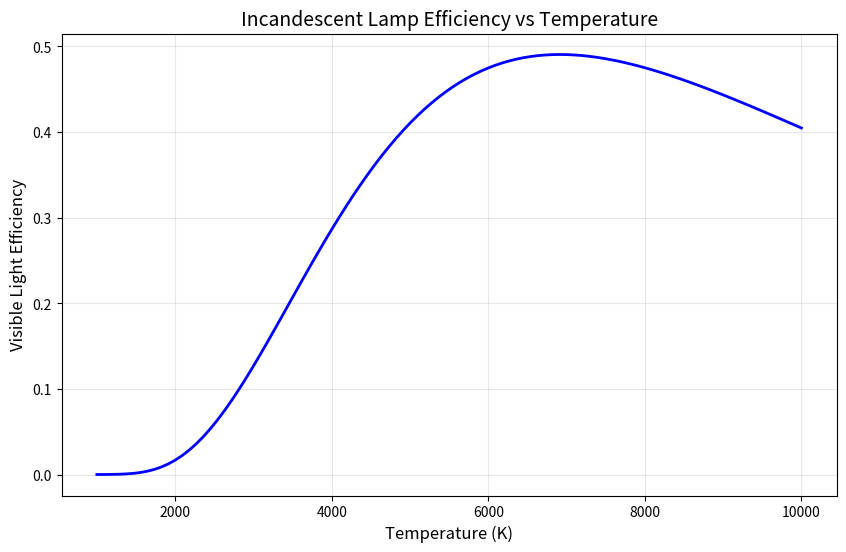
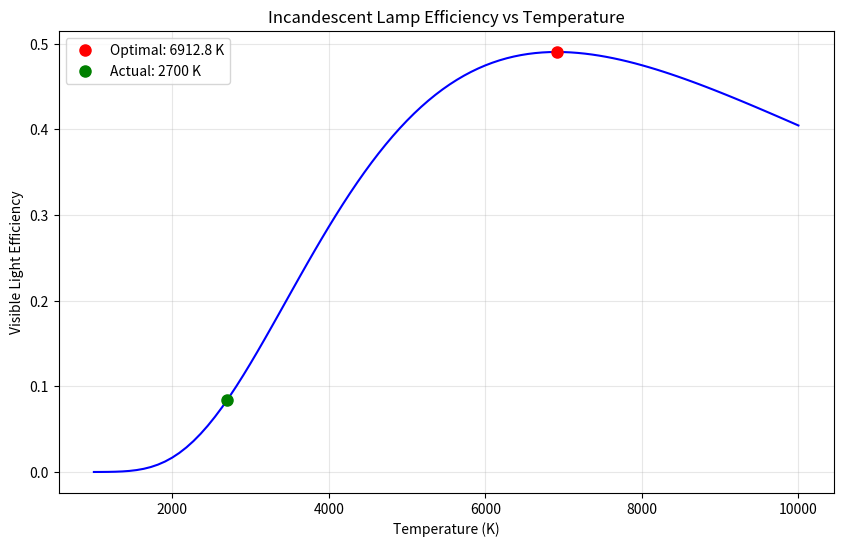

These charts were generated, in order, by the following Python code:
#!/usr/bin/env python3
# -*- coding: utf-8 -*-
"""
白炽灯温度优化 - 学生代码模板

请根据项目说明实现以下函数，完成白炽灯效率与最优温度的计算。
"""

import numpy as np
import matplotlib.pyplot as plt
from scipy import integrate
from scipy.optimize import minimize_scalar

# 物理常数
H = 6.62607015e-34  # 普朗克常数 (J·s)
C = 299792458       # 光速 (m/s)
K_B = 1.380649e-23  # 玻尔兹曼常数 (J/K)

# 可见光波长范围 (m)
VISIBLE_LIGHT_MIN = 380e-9  # 380 nm
VISIBLE_LIGHT_MAX = 780e-9  # 780 nm


def planck_law(wavelength, temperature):
    """
    计算普朗克黑体辐射公式
    
    参数:
        wavelength (float or numpy.ndarray): 波长，单位为米
        temperature (float): 温度，单位为开尔文
    
    返回:
        float or numpy.ndarray: 给定波长和温度下的辐射强度 (W/(m²·m))
    """
    # TODO: 实现普朗克黑体辐射公式
    # [STUDENT_CODE_HERE]
    wavelength = np.clip(wavelength, 1e-18, np.inf) 
    exponent = H * C / (wavelength * K_B * temperature)

    denominator = wavelength**5 * (np.exp(exponent) - 1)
    denominator = np.clip(denominator, 1e-40, np.inf) 
    
    intensity = (2 * H * C**2) / denominator
    return intensity


def calculate_visible_power_ratio(temperature):
    """
    计算给定温度下可见光功率与总辐射功率的比值
    
    参数:
        temperature (float): 温度，单位为开尔文
    
    返回:
        float: 可见光效率（可见光功率/总功率）
    """
    # TODO: 使用数值积分计算可见光效率
    # 提示: 使用scipy.integrate.quad进行积分
    # [STUDENT_CODE_HERE]
    visible_integral, _ = integrate.quad(
        lambda wavelength: planck_law(wavelength, temperature),
        VISIBLE_LIGHT_MIN,
        VISIBLE_LIGHT_MAX
    )
    
    total_integral, _ = integrate.quad(lambda wavelength: planck_law(wavelength, temperature), 1e-15, 1e-3)
    
    if total_integral == 0:
        return 0
    
    visible_power_ratio = visible_integral / total_integral
    return visible_power_ratio


def plot_efficiency_vs_temperature(temp_range):
    """
    绘制效率-温度关系曲线
    
    参数:
        temp_range (numpy.ndarray): 温度范围，单位为开尔文
    
    返回:
        tuple: (matplotlib.figure.Figure, numpy.ndarray, numpy.ndarray) 图形对象、温度数组、效率数组
    """
    # TODO: 计算并绘制效率-温度曲线
    # [STUDENT_CODE_HERE]
    efficiencies = np.array([calculate_visible_power_ratio(T) for T in temp_range])
    
    fig, ax = plt.subplots(figsize=(10, 6))
    ax.plot(temp_range, efficiencies, 'b-', linewidth=2)
    ax.set_xlabel('Temperature (K)', fontsize=12)
    ax.set_ylabel('Visible Light Efficiency', fontsize=12)
    ax.set_title('Incandescent Lamp Efficiency vs Temperature', fontsize=14)
    ax.grid(True, alpha=0.3)
    
    return fig, temp_range, efficiencies


def find_optimal_temperature():
    """
    寻找使白炽灯效率最大的最优温度
    
    返回:
        tuple: (float, float) 最优温度和对应的效率
    """
    # TODO: 使用scipy.optimize.minimize_scalar寻找最优温度
    # 提示: 设置bounds=(1000,10000)和options={'xatol':1.0}
    # [STUDENT_CODE_HERE]
    result = minimize_scalar(
        lambda T: -calculate_visible_power_ratio(T),
        bounds=(1000, 10000),
        method='bounded',
        options={'xatol': 1.0} 
    )
    
    optimal_temp = result.x
    optimal_efficiency = -result.fun
    
    return optimal_temp, optimal_efficiency


def main():
    """
    主函数，计算并可视化最优温度
    """
    # 绘制效率-温度曲线 (1000K-10000K)
    temp_range = np.linspace(1000, 10000, 100)
    fig_efficiency, temps, effs = plot_efficiency_vs_temperature(temp_range)
    plt.savefig('efficiency_vs_temperature.png', dpi=300)
    plt.show()
    
    # 计算最优温度
    optimal_temp, optimal_efficiency = find_optimal_temperature()
    print(f"\n最优温度: {optimal_temp:.1f} K")
    print(f"最大效率: {optimal_efficiency:.4f} ({optimal_efficiency*100:.2f}%)")
    
    # 与实际白炽灯温度比较
    actual_temp = 2700
    actual_efficiency = calculate_visible_power_ratio(actual_temp)
    print(f"\n实际灯丝温度: {actual_temp} K")
    print(f"实际效率: {actual_efficiency:.4f} ({actual_efficiency*100:.2f}%)")
    print(f"效率差异: {(optimal_efficiency - actual_efficiency)*100:.2f}%")
    
    # 标记最优和实际温度点
    plt.figure(figsize=(10, 6))
    plt.plot(temps, effs, 'b-')
    plt.plot(optimal_temp, optimal_efficiency, 'ro', markersize=8, label=f'Optimal: {optimal_temp:.1f} K')
    plt.plot(actual_temp, actual_efficiency, 'go', markersize=8, label=f'Actual: {actual_temp} K')
    plt.xlabel('Temperature (K)')
    plt.ylabel('Visible Light Efficiency')
    plt.title('Incandescent Lamp Efficiency vs Temperature')
    plt.grid(True, alpha=0.3)
    plt.legend()
    plt.savefig('optimal_temperature.png', dpi=300)
    plt.show()


if __name__ == "__main__":
    main()
